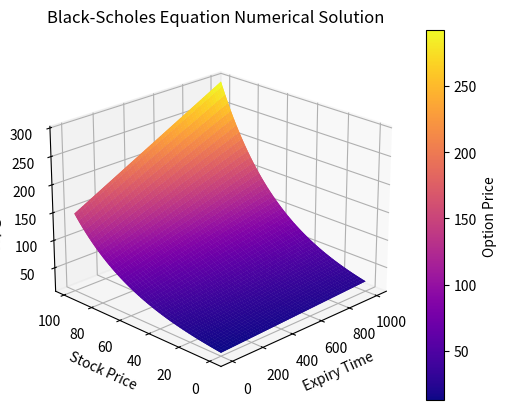

Source code (Python):
# Implementation of the Black-Scholes equation
import numpy as np
import matplotlib.pyplot as plt
from scipy.integrate import odeint
from mpl_toolkits.mplot3d import axes3d

sigma = 10    # Volatility of underlying asset
r = 0.05     # Risk-free interest rate
L = 50  # Length of domain
N = 1000 # Number of discretization points
ds = L/N
s = np.arange(0,L,ds) # Define x domain

# Take the Fourier transform of S(t)
# Perform one-sided FFT
fourier_unit = np.fft.fft(np.ones_like(s))
fourier_S = -1j * fourier_unit
fourier_S_squared = -1 * fourier_unit

# Define discrete wavenumbers
kappa = 2*np.pi*np.fft.fftfreq(N, d=ds)

# Initial condition
v0 = s/4 + L/4
v0hat = np.fft.fft(v0)

# SciPy's odeint function doesn't play well with complex numbers, so we recast 
# the state v0hat from an N-element complex vector to a 2N-element real vector
v0hat_ri = np.concatenate((v0hat.real,v0hat.imag))

# Simulate in Fourier frequency domain
def black_scholes(vhat_ri,t,kappa,sigma,r, fourier_S, fourier_S_squared):
    vhat = vhat_ri[:N] + (1j) * vhat_ri[N:]
    d_vhat = (sigma**2 / (4 * np.pi)) * (np.power(kappa,2)) * fourier_S_squared * vhat - (r / (2 * np.pi)) * (1j) * kappa * fourier_S * vhat + r * vhat
    d_vhat_ri = np.concatenate((d_vhat.real,d_vhat.imag)).astype('float64')
    return d_vhat_ri

vhat_ri = odeint(black_scholes, v0hat_ri, s, args=(kappa, sigma, r, fourier_S, fourier_S_squared))

vhat = vhat_ri[:,:N] + (1j) * vhat_ri[:,N:]

v = np.zeros_like(vhat)

for k in range(len(s)):
    v[k,:] = np.fft.ifft(vhat[k,:])

v = v.real    

# Mesh plot
v_plot = v[0:-1:10,:]
fig = plt.figure()
ax = fig.add_subplot(111, projection='3d')
ax.view_init(elev=22.5, azim=-135, roll=0)
x = np.arange(v_plot.shape[1])
y = np.arange(v_plot.shape[0])
X, Y = np.meshgrid(x, y)
cmap = 'plasma'
ax.plot_surface(X, Y, v_plot, cmap=cmap)
cbar = plt.colorbar(ax.plot_surface(X, Y, v_plot, cmap=cmap), ax=ax)
cbar.set_label('Option Price')

ax.set_xlabel('Expiry Time')
ax.set_ylabel('Stock Price')
ax.set_zlabel('Option Price')
ax.set_title('Black-Scholes Equation Numerical Solution')

# Image plot
# plt.figure()
# plt.imshow(np.flipud(v_plot), aspect=8)
# plt.axis('off')
plt.show()